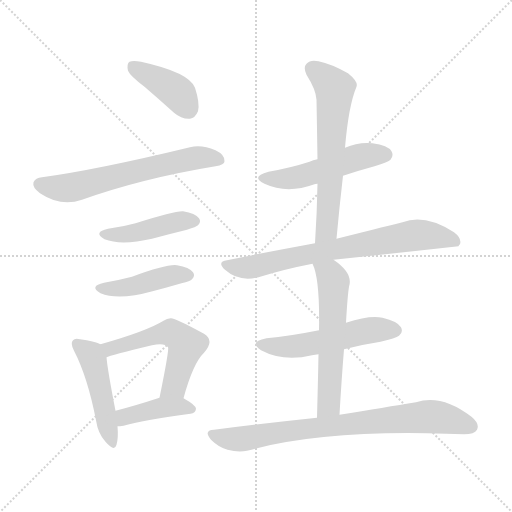
t = 0.00 s
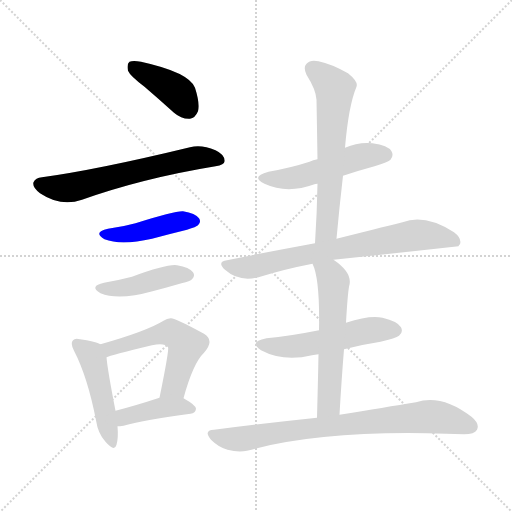
t = 1.80 s
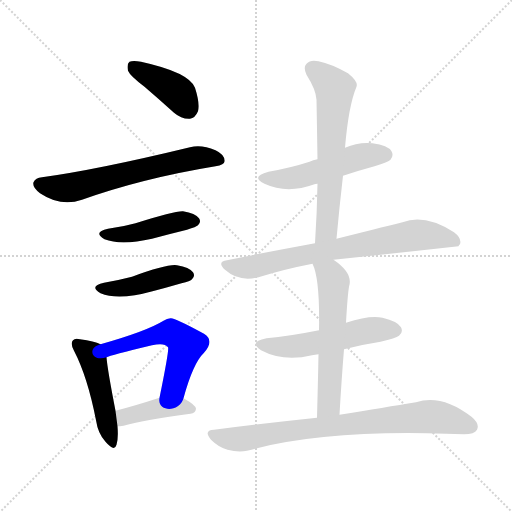
t = 3.60 s
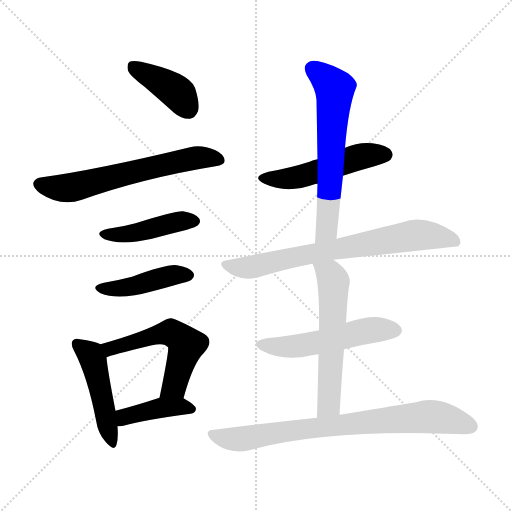
t = 5.39 s
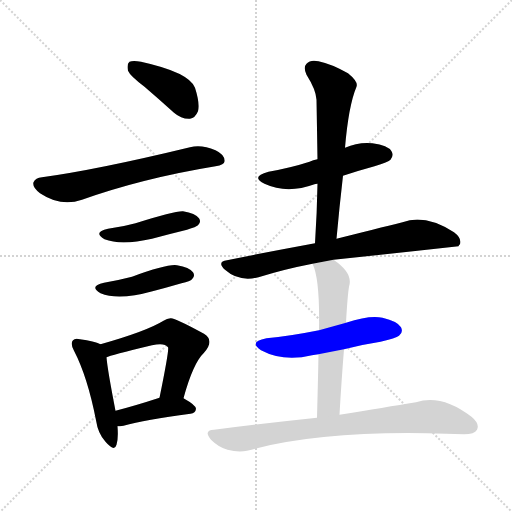
t = 7.19 s
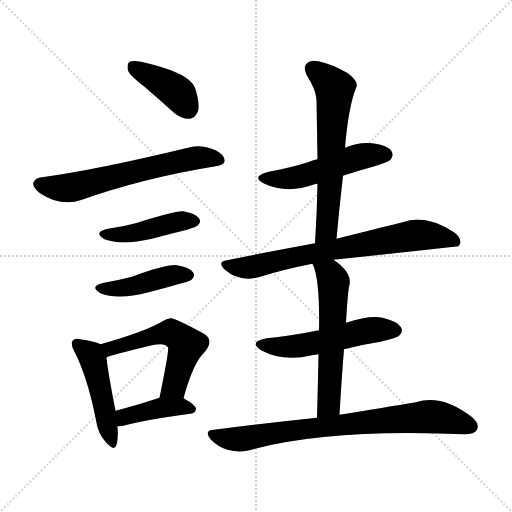
t = 8.99 s

The animated SVG that drew these frames (rendered in a browser with its animation timeline set to each time). Animation: 13 CSS @keyframes rules; one cycle of 8.99 s.

<svg version="1.1" viewBox="0 0 1024 1024" xmlns="http://www.w3.org/2000/svg">
  <g stroke="lightgray" stroke-dasharray="1,1" stroke-width="1" transform="scale(4, 4)">
    <line x1="0" y1="0" x2="256" y2="256"></line>
    <line x1="256" y1="0" x2="0" y2="256"></line>
    <line x1="128" y1="0" x2="128" y2="256"></line>
    <line x1="0" y1="128" x2="256" y2="128"></line>
  </g>
<g transform="scale(1, -1) translate(0, -900)">
   <style type="text/css">
    @keyframes keyframes0 {
      from {
       stroke: blue;
       stroke-dashoffset: 399;
       stroke-width: 128;
       }
       56% {
       animation-timing-function: step-end;
       stroke: blue;
       stroke-dashoffset: 0;
       stroke-width: 128;
       }
       to {
       stroke: black;
       stroke-width: 1024;
       }
       }
       #make-me-a-hanzi-animation-0 {
         animation: keyframes0 0.574707s both;
         animation-delay: 0.000000s;
         animation-timing-function: linear;
       }
    @keyframes keyframes1 {
      from {
       stroke: blue;
       stroke-dashoffset: 625;
       stroke-width: 128;
       }
       67% {
       animation-timing-function: step-end;
       stroke: blue;
       stroke-dashoffset: 0;
       stroke-width: 128;
       }
       to {
       stroke: black;
       stroke-width: 1024;
       }
       }
       #make-me-a-hanzi-animation-1 {
         animation: keyframes1 0.758626s both;
         animation-delay: 0.574707s;
         animation-timing-function: linear;
       }
    @keyframes keyframes2 {
      from {
       stroke: blue;
       stroke-dashoffset: 436;
       stroke-width: 128;
       }
       59% {
       animation-timing-function: step-end;
       stroke: blue;
       stroke-dashoffset: 0;
       stroke-width: 128;
       }
       to {
       stroke: black;
       stroke-width: 1024;
       }
       }
       #make-me-a-hanzi-animation-2 {
         animation: keyframes2 0.604818s both;
         animation-delay: 1.333333s;
         animation-timing-function: linear;
       }
    @keyframes keyframes3 {
      from {
       stroke: blue;
       stroke-dashoffset: 432;
       stroke-width: 128;
       }
       58% {
       animation-timing-function: step-end;
       stroke: blue;
       stroke-dashoffset: 0;
       stroke-width: 128;
       }
       to {
       stroke: black;
       stroke-width: 1024;
       }
       }
       #make-me-a-hanzi-animation-3 {
         animation: keyframes3 0.601562s both;
         animation-delay: 1.938151s;
         animation-timing-function: linear;
       }
    @keyframes keyframes4 {
      from {
       stroke: blue;
       stroke-dashoffset: 471;
       stroke-width: 128;
       }
       61% {
       animation-timing-function: step-end;
       stroke: blue;
       stroke-dashoffset: 0;
       stroke-width: 128;
       }
       to {
       stroke: black;
       stroke-width: 1024;
       }
       }
       #make-me-a-hanzi-animation-4 {
         animation: keyframes4 0.633301s both;
         animation-delay: 2.539714s;
         animation-timing-function: linear;
       }
    @keyframes keyframes5 {
      from {
       stroke: blue;
       stroke-dashoffset: 546;
       stroke-width: 128;
       }
       64% {
       animation-timing-function: step-end;
       stroke: blue;
       stroke-dashoffset: 0;
       stroke-width: 128;
       }
       to {
       stroke: black;
       stroke-width: 1024;
       }
       }
       #make-me-a-hanzi-animation-5 {
         animation: keyframes5 0.694336s both;
         animation-delay: 3.173014s;
         animation-timing-function: linear;
       }
    @keyframes keyframes6 {
      from {
       stroke: blue;
       stroke-dashoffset: 406;
       stroke-width: 128;
       }
       57% {
       animation-timing-function: step-end;
       stroke: blue;
       stroke-dashoffset: 0;
       stroke-width: 128;
       }
       to {
       stroke: black;
       stroke-width: 1024;
       }
       }
       #make-me-a-hanzi-animation-6 {
         animation: keyframes6 0.580404s both;
         animation-delay: 3.867350s;
         animation-timing-function: linear;
       }
    @keyframes keyframes7 {
      from {
       stroke: blue;
       stroke-dashoffset: 506;
       stroke-width: 128;
       }
       62% {
       animation-timing-function: step-end;
       stroke: blue;
       stroke-dashoffset: 0;
       stroke-width: 128;
       }
       to {
       stroke: black;
       stroke-width: 1024;
       }
       }
       #make-me-a-hanzi-animation-7 {
         animation: keyframes7 0.661784s both;
         animation-delay: 4.447754s;
         animation-timing-function: linear;
       }
    @keyframes keyframes8 {
      from {
       stroke: blue;
       stroke-dashoffset: 625;
       stroke-width: 128;
       }
       67% {
       animation-timing-function: step-end;
       stroke: blue;
       stroke-dashoffset: 0;
       stroke-width: 128;
       }
       to {
       stroke: black;
       stroke-width: 1024;
       }
       }
       #make-me-a-hanzi-animation-8 {
         animation: keyframes8 0.758626s both;
         animation-delay: 5.109538s;
         animation-timing-function: linear;
       }
    @keyframes keyframes9 {
      from {
       stroke: blue;
       stroke-dashoffset: 722;
       stroke-width: 128;
       }
       70% {
       animation-timing-function: step-end;
       stroke: blue;
       stroke-dashoffset: 0;
       stroke-width: 128;
       }
       to {
       stroke: black;
       stroke-width: 1024;
       }
       }
       #make-me-a-hanzi-animation-9 {
         animation: keyframes9 0.837565s both;
         animation-delay: 5.868164s;
         animation-timing-function: linear;
       }
    @keyframes keyframes10 {
      from {
       stroke: blue;
       stroke-dashoffset: 526;
       stroke-width: 128;
       }
       63% {
       animation-timing-function: step-end;
       stroke: blue;
       stroke-dashoffset: 0;
       stroke-width: 128;
       }
       to {
       stroke: black;
       stroke-width: 1024;
       }
       }
       #make-me-a-hanzi-animation-10 {
         animation: keyframes10 0.678060s both;
         animation-delay: 6.705729s;
         animation-timing-function: linear;
       }
    @keyframes keyframes11 {
      from {
       stroke: blue;
       stroke-dashoffset: 576;
       stroke-width: 128;
       }
       65% {
       animation-timing-function: step-end;
       stroke: blue;
       stroke-dashoffset: 0;
       stroke-width: 128;
       }
       to {
       stroke: black;
       stroke-width: 1024;
       }
       }
       #make-me-a-hanzi-animation-11 {
         animation: keyframes11 0.718750s both;
         animation-delay: 7.383789s;
         animation-timing-function: linear;
       }
    @keyframes keyframes12 {
      from {
       stroke: blue;
       stroke-dashoffset: 779;
       stroke-width: 128;
       }
       72% {
       animation-timing-function: step-end;
       stroke: blue;
       stroke-dashoffset: 0;
       stroke-width: 128;
       }
       to {
       stroke: black;
       stroke-width: 1024;
       }
       }
       #make-me-a-hanzi-animation-12 {
         animation: keyframes12 0.883952s both;
         animation-delay: 8.102539s;
         animation-timing-function: linear;
       }
</style>
<path d="M 289.0 726.5 Q 317.0 702.5 348.0 674.5 Q 363.0 661.5 380.0 662.5 Q 390.0 663.5 396.0 677.5 Q 400.0 693.5 390.0 724.5 Q 378.0 755.5 282.0 776.5 Q 266.0 779.5 259.0 776.5 Q 253.0 772.5 256.0 758.5 Q 260.0 748.5 289.0 726.5 Z" fill="lightgray"></path> 
<path d="M 84.0 545.5 Q 71.0 544.5 67.0 535.5 Q 64.0 525.5 80.0 513.5 Q 122.0 485.5 164.0 500.5 Q 285.0 543.5 431.0 567.5 Q 449.0 570.5 449.0 577.5 Q 450.0 590.5 431.0 599.5 Q 403.0 611.5 380.0 605.5 Q 194.0 560.5 84.0 545.5 Z" fill="lightgray"></path> 
<path d="M 216.0 442.5 Q 185.0 435.5 209.0 421.5 Q 242.0 408.5 304.0 422.5 Q 337.0 431.5 374.0 440.5 Q 393.0 446.5 396.0 449.5 Q 403.0 456.5 398.0 463.5 Q 391.0 473.5 366.0 477.5 Q 350.0 478.5 271.0 453.5 Q 246.0 446.5 216.0 442.5 Z" fill="lightgray"></path> 
<path d="M 208.0 334.5 Q 177.0 327.5 201.0 313.5 Q 237.0 298.5 305.0 317.5 Q 332.0 324.5 363.0 333.5 Q 381.0 337.5 384.0 341.5 Q 391.0 348.5 386.0 355.5 Q 379.0 365.5 354.0 369.5 Q 335.0 372.5 264.0 346.5 Q 237.0 339.5 208.0 334.5 Z" fill="lightgray"></path> 
<path d="M 201.0 211.5 Q 189.0 217.5 160.0 221.5 Q 150.0 224.5 146.0 219.5 Q 140.0 213.5 148.0 198.5 Q 175.0 146.5 192.0 59.5 Q 196.0 32.5 211.0 16.5 Q 229.0 -4.5 233.0 10.5 Q 237.0 23.5 235.0 47.5 L 231.0 78.5 Q 215.0 160.5 213.0 185.5 C 211.0 207.5 211.0 207.5 201.0 211.5 Z" fill="lightgray"></path> 
<path d="M 367.0 103.5 Q 386.0 173.5 408.0 194.5 Q 430.0 219.5 408.0 232.5 Q 348.0 265.5 341.0 263.5 Q 334.0 263.5 327.0 258.5 Q 293.0 237.5 201.0 211.5 C 172.0 203.5 185.0 175.5 213.0 185.5 Q 220.0 189.5 304.0 209.5 Q 329.0 215.5 336.0 205.5 Q 339.0 202.5 319.0 104.5 C 313.0 75.5 359.0 74.5 367.0 103.5 Z" fill="lightgray"></path> 
<path d="M 235.0 47.5 Q 239.0 47.5 247.0 48.5 Q 290.0 60.5 381.0 72.5 Q 391.0 73.5 392.0 82.5 Q 392.0 89.5 367.0 103.5 C 349.0 114.5 348.0 113.5 319.0 104.5 Q 270.0 88.5 231.0 78.5 C 202.0 70.5 205.0 45.5 235.0 47.5 Z" fill="lightgray"></path> 
<path d="M 686.0 548.5 Q 716.0 558.5 749.0 567.5 Q 777.0 576.5 781.0 580.5 Q 788.0 589.5 783.0 597.5 Q 776.0 609.5 745.0 613.5 Q 717.0 616.5 690.0 604.5 L 635.0 581.5 Q 626.0 580.5 619.0 576.5 Q 582.0 564.5 537.0 556.5 Q 500.0 546.5 529.0 532.5 Q 574.0 511.5 629.0 531.5 Q 630.0 532.5 635.0 532.5 L 686.0 548.5 Z" fill="lightgray"></path> 
<path d="M 673.0 422.5 Q 679.0 488.5 686.0 548.5 L 690.0 604.5 Q 697.0 688.5 713.0 726.5 Q 717.0 736.5 696.0 753.5 Q 662.0 772.5 637.0 777.5 Q 621.0 781.5 613.0 772.5 Q 606.0 765.5 613.0 750.5 Q 632.0 720.5 633.0 700.5 Q 634.0 643.5 635.0 581.5 L 635.0 532.5 Q 634.0 475.5 630.0 413.5 C 628.0 383.5 670.0 392.5 673.0 422.5 Z" fill="lightgray"></path> 
<path d="M 667.0 380.5 Q 791.0 393.5 917.0 407.5 Q 918.0 410.5 920.0 411.5 Q 924.0 423.5 908.0 435.5 Q 850.0 472.5 805.0 455.5 Q 753.0 442.5 673.0 422.5 L 630.0 413.5 Q 548.0 398.5 454.0 379.5 Q 433.0 376.5 450.0 360.5 Q 478.0 335.5 517.0 345.5 Q 568.0 361.5 625.0 372.5 L 667.0 380.5 Z" fill="lightgray"></path> 
<path d="M 688.0 201.5 Q 722.0 210.5 761.0 216.5 Q 792.0 223.5 798.0 228.5 Q 807.0 235.5 802.0 245.5 Q 795.0 257.5 765.0 264.5 Q 740.0 270.5 692.0 254.5 L 638.0 239.5 Q 578.0 227.5 533.0 223.5 Q 496.0 216.5 522.0 199.5 Q 567.0 175.5 624.0 189.5 Q 630.0 190.5 637.0 191.5 L 688.0 201.5 Z" fill="lightgray"></path> 
<path d="M 679.0 70.5 Q 683.0 140.5 688.0 201.5 L 692.0 254.5 Q 695.0 308.5 698.0 326.5 Q 707.0 353.5 667.0 380.5 C 643.0 398.5 614.0 400.5 625.0 372.5 Q 640.0 342.5 638.0 239.5 L 637.0 191.5 Q 636.0 139.5 634.0 64.5 C 633.0 34.5 677.0 40.5 679.0 70.5 Z" fill="lightgray"></path> 
<path d="M 634.0 64.5 Q 538.0 54.5 428.0 40.5 Q 406.0 39.5 422.0 20.5 Q 437.0 5.5 455.0 0.5 Q 477.0 -5.5 494.0 -1.5 Q 647.0 40.5 892.0 32.5 Q 910.0 32.5 928.0 31.5 Q 949.0 31.5 954.0 40.5 Q 960.0 52.5 943.0 66.5 Q 883.0 112.5 832.0 95.5 Q 771.0 85.5 679.0 70.5 L 634.0 64.5 Z" fill="lightgray"></path> 
      <clipPath id="make-me-a-hanzi-clip-0">
      <path d="M 289.0 726.5 Q 317.0 702.5 348.0 674.5 Q 363.0 661.5 380.0 662.5 Q 390.0 663.5 396.0 677.5 Q 400.0 693.5 390.0 724.5 Q 378.0 755.5 282.0 776.5 Q 266.0 779.5 259.0 776.5 Q 253.0 772.5 256.0 758.5 Q 260.0 748.5 289.0 726.5 Z" fill="lightgray"></path>
      </clipPath>
      <path clip-path="url(#make-me-a-hanzi-clip-0)" d="M 265.0 768.5 L 354.0 715.5 L 376.0 682.5 " fill="none" id="make-me-a-hanzi-animation-0" stroke-dasharray="271 542" stroke-linecap="round"></path>

      <clipPath id="make-me-a-hanzi-clip-1">
      <path d="M 84.0 545.5 Q 71.0 544.5 67.0 535.5 Q 64.0 525.5 80.0 513.5 Q 122.0 485.5 164.0 500.5 Q 285.0 543.5 431.0 567.5 Q 449.0 570.5 449.0 577.5 Q 450.0 590.5 431.0 599.5 Q 403.0 611.5 380.0 605.5 Q 194.0 560.5 84.0 545.5 Z" fill="lightgray"></path>
      </clipPath>
      <path clip-path="url(#make-me-a-hanzi-clip-1)" d="M 78.0 531.5 L 140.0 524.5 L 375.0 581.5 L 407.0 585.5 L 439.0 580.5 " fill="none" id="make-me-a-hanzi-animation-1" stroke-dasharray="497 994" stroke-linecap="round"></path>

      <clipPath id="make-me-a-hanzi-clip-2">
      <path d="M 216.0 442.5 Q 185.0 435.5 209.0 421.5 Q 242.0 408.5 304.0 422.5 Q 337.0 431.5 374.0 440.5 Q 393.0 446.5 396.0 449.5 Q 403.0 456.5 398.0 463.5 Q 391.0 473.5 366.0 477.5 Q 350.0 478.5 271.0 453.5 Q 246.0 446.5 216.0 442.5 Z" fill="lightgray"></path>
      </clipPath>
      <path clip-path="url(#make-me-a-hanzi-clip-2)" d="M 210.0 432.5 L 255.0 432.5 L 359.0 457.5 L 387.0 457.5 " fill="none" id="make-me-a-hanzi-animation-2" stroke-dasharray="308 616" stroke-linecap="round"></path>

      <clipPath id="make-me-a-hanzi-clip-3">
      <path d="M 208.0 334.5 Q 177.0 327.5 201.0 313.5 Q 237.0 298.5 305.0 317.5 Q 332.0 324.5 363.0 333.5 Q 381.0 337.5 384.0 341.5 Q 391.0 348.5 386.0 355.5 Q 379.0 365.5 354.0 369.5 Q 335.0 372.5 264.0 346.5 Q 237.0 339.5 208.0 334.5 Z" fill="lightgray"></path>
      </clipPath>
      <path clip-path="url(#make-me-a-hanzi-clip-3)" d="M 202.0 324.5 L 259.0 325.5 L 344.0 349.5 L 375.0 349.5 " fill="none" id="make-me-a-hanzi-animation-3" stroke-dasharray="304 608" stroke-linecap="round"></path>

      <clipPath id="make-me-a-hanzi-clip-4">
      <path d="M 201.0 211.5 Q 189.0 217.5 160.0 221.5 Q 150.0 224.5 146.0 219.5 Q 140.0 213.5 148.0 198.5 Q 175.0 146.5 192.0 59.5 Q 196.0 32.5 211.0 16.5 Q 229.0 -4.5 233.0 10.5 Q 237.0 23.5 235.0 47.5 L 231.0 78.5 Q 215.0 160.5 213.0 185.5 C 211.0 207.5 211.0 207.5 201.0 211.5 Z" fill="lightgray"></path>
      </clipPath>
      <path clip-path="url(#make-me-a-hanzi-clip-4)" d="M 154.0 212.5 L 181.0 190.5 L 187.0 178.5 L 223.0 15.5 " fill="none" id="make-me-a-hanzi-animation-4" stroke-dasharray="343 686" stroke-linecap="round"></path>

      <clipPath id="make-me-a-hanzi-clip-5">
      <path d="M 367.0 103.5 Q 386.0 173.5 408.0 194.5 Q 430.0 219.5 408.0 232.5 Q 348.0 265.5 341.0 263.5 Q 334.0 263.5 327.0 258.5 Q 293.0 237.5 201.0 211.5 C 172.0 203.5 185.0 175.5 213.0 185.5 Q 220.0 189.5 304.0 209.5 Q 329.0 215.5 336.0 205.5 Q 339.0 202.5 319.0 104.5 C 313.0 75.5 359.0 74.5 367.0 103.5 Z" fill="lightgray"></path>
      </clipPath>
      <path clip-path="url(#make-me-a-hanzi-clip-5)" d="M 213.0 193.5 L 234.0 208.5 L 288.0 219.5 L 298.0 226.5 L 342.0 235.5 L 350.0 230.5 L 372.0 209.5 L 371.0 202.5 L 349.0 127.5 L 325.0 116.5 " fill="none" id="make-me-a-hanzi-animation-5" stroke-dasharray="418 836" stroke-linecap="round"></path>

      <clipPath id="make-me-a-hanzi-clip-6">
      <path d="M 235.0 47.5 Q 239.0 47.5 247.0 48.5 Q 290.0 60.5 381.0 72.5 Q 391.0 73.5 392.0 82.5 Q 392.0 89.5 367.0 103.5 C 349.0 114.5 348.0 113.5 319.0 104.5 Q 270.0 88.5 231.0 78.5 C 202.0 70.5 205.0 45.5 235.0 47.5 Z" fill="lightgray"></path>
      </clipPath>
      <path clip-path="url(#make-me-a-hanzi-clip-6)" d="M 240.0 56.5 L 255.0 68.5 L 325.0 84.5 L 361.0 87.5 L 383.0 81.5 " fill="none" id="make-me-a-hanzi-animation-6" stroke-dasharray="278 556" stroke-linecap="round"></path>

      <clipPath id="make-me-a-hanzi-clip-7">
      <path d="M 686.0 548.5 Q 716.0 558.5 749.0 567.5 Q 777.0 576.5 781.0 580.5 Q 788.0 589.5 783.0 597.5 Q 776.0 609.5 745.0 613.5 Q 717.0 616.5 690.0 604.5 L 635.0 581.5 Q 626.0 580.5 619.0 576.5 Q 582.0 564.5 537.0 556.5 Q 500.0 546.5 529.0 532.5 Q 574.0 511.5 629.0 531.5 Q 630.0 532.5 635.0 532.5 L 686.0 548.5 Z" fill="lightgray"></path>
      </clipPath>
      <path clip-path="url(#make-me-a-hanzi-clip-7)" d="M 530.0 545.5 L 553.0 541.5 L 601.0 546.5 L 716.0 586.5 L 772.0 590.5 " fill="none" id="make-me-a-hanzi-animation-7" stroke-dasharray="378 756" stroke-linecap="round"></path>

      <clipPath id="make-me-a-hanzi-clip-8">
      <path d="M 673.0 422.5 Q 679.0 488.5 686.0 548.5 L 690.0 604.5 Q 697.0 688.5 713.0 726.5 Q 717.0 736.5 696.0 753.5 Q 662.0 772.5 637.0 777.5 Q 621.0 781.5 613.0 772.5 Q 606.0 765.5 613.0 750.5 Q 632.0 720.5 633.0 700.5 Q 634.0 643.5 635.0 581.5 L 635.0 532.5 Q 634.0 475.5 630.0 413.5 C 628.0 383.5 670.0 392.5 673.0 422.5 Z" fill="lightgray"></path>
      </clipPath>
      <path clip-path="url(#make-me-a-hanzi-clip-8)" d="M 625.0 762.5 L 670.0 722.5 L 653.0 440.5 L 636.0 420.5 " fill="none" id="make-me-a-hanzi-animation-8" stroke-dasharray="497 994" stroke-linecap="round"></path>

      <clipPath id="make-me-a-hanzi-clip-9">
      <path d="M 667.0 380.5 Q 791.0 393.5 917.0 407.5 Q 918.0 410.5 920.0 411.5 Q 924.0 423.5 908.0 435.5 Q 850.0 472.5 805.0 455.5 Q 753.0 442.5 673.0 422.5 L 630.0 413.5 Q 548.0 398.5 454.0 379.5 Q 433.0 376.5 450.0 360.5 Q 478.0 335.5 517.0 345.5 Q 568.0 361.5 625.0 372.5 L 667.0 380.5 Z" fill="lightgray"></path>
      </clipPath>
      <path clip-path="url(#make-me-a-hanzi-clip-9)" d="M 452.0 370.5 L 506.0 365.5 L 585.0 385.5 L 837.0 430.5 L 891.0 424.5 L 909.0 416.5 " fill="none" id="make-me-a-hanzi-animation-9" stroke-dasharray="594 1188" stroke-linecap="round"></path>

      <clipPath id="make-me-a-hanzi-clip-10">
      <path d="M 688.0 201.5 Q 722.0 210.5 761.0 216.5 Q 792.0 223.5 798.0 228.5 Q 807.0 235.5 802.0 245.5 Q 795.0 257.5 765.0 264.5 Q 740.0 270.5 692.0 254.5 L 638.0 239.5 Q 578.0 227.5 533.0 223.5 Q 496.0 216.5 522.0 199.5 Q 567.0 175.5 624.0 189.5 Q 630.0 190.5 637.0 191.5 L 688.0 201.5 Z" fill="lightgray"></path>
      </clipPath>
      <path clip-path="url(#make-me-a-hanzi-clip-10)" d="M 525.0 212.5 L 547.0 206.5 L 598.0 208.5 L 724.0 237.5 L 791.0 239.5 " fill="none" id="make-me-a-hanzi-animation-10" stroke-dasharray="398 796" stroke-linecap="round"></path>

      <clipPath id="make-me-a-hanzi-clip-11">
      <path d="M 679.0 70.5 Q 683.0 140.5 688.0 201.5 L 692.0 254.5 Q 695.0 308.5 698.0 326.5 Q 707.0 353.5 667.0 380.5 C 643.0 398.5 614.0 400.5 625.0 372.5 Q 640.0 342.5 638.0 239.5 L 637.0 191.5 Q 636.0 139.5 634.0 64.5 C 633.0 34.5 677.0 40.5 679.0 70.5 Z" fill="lightgray"></path>
      </clipPath>
      <path clip-path="url(#make-me-a-hanzi-clip-11)" d="M 633.0 371.5 L 661.0 350.5 L 667.0 336.5 L 657.0 91.5 L 640.0 73.5 " fill="none" id="make-me-a-hanzi-animation-11" stroke-dasharray="448 896" stroke-linecap="round"></path>

      <clipPath id="make-me-a-hanzi-clip-12">
      <path d="M 634.0 64.5 Q 538.0 54.5 428.0 40.5 Q 406.0 39.5 422.0 20.5 Q 437.0 5.5 455.0 0.5 Q 477.0 -5.5 494.0 -1.5 Q 647.0 40.5 892.0 32.5 Q 910.0 32.5 928.0 31.5 Q 949.0 31.5 954.0 40.5 Q 960.0 52.5 943.0 66.5 Q 883.0 112.5 832.0 95.5 Q 771.0 85.5 679.0 70.5 L 634.0 64.5 Z" fill="lightgray"></path>
      </clipPath>
      <path clip-path="url(#make-me-a-hanzi-clip-12)" d="M 425.0 30.5 L 477.0 21.5 L 599.0 41.5 L 855.0 66.5 L 908.0 59.5 L 942.0 46.5 " fill="none" id="make-me-a-hanzi-animation-12" stroke-dasharray="651 1302" stroke-linecap="round"></path>

</g>
</svg>
